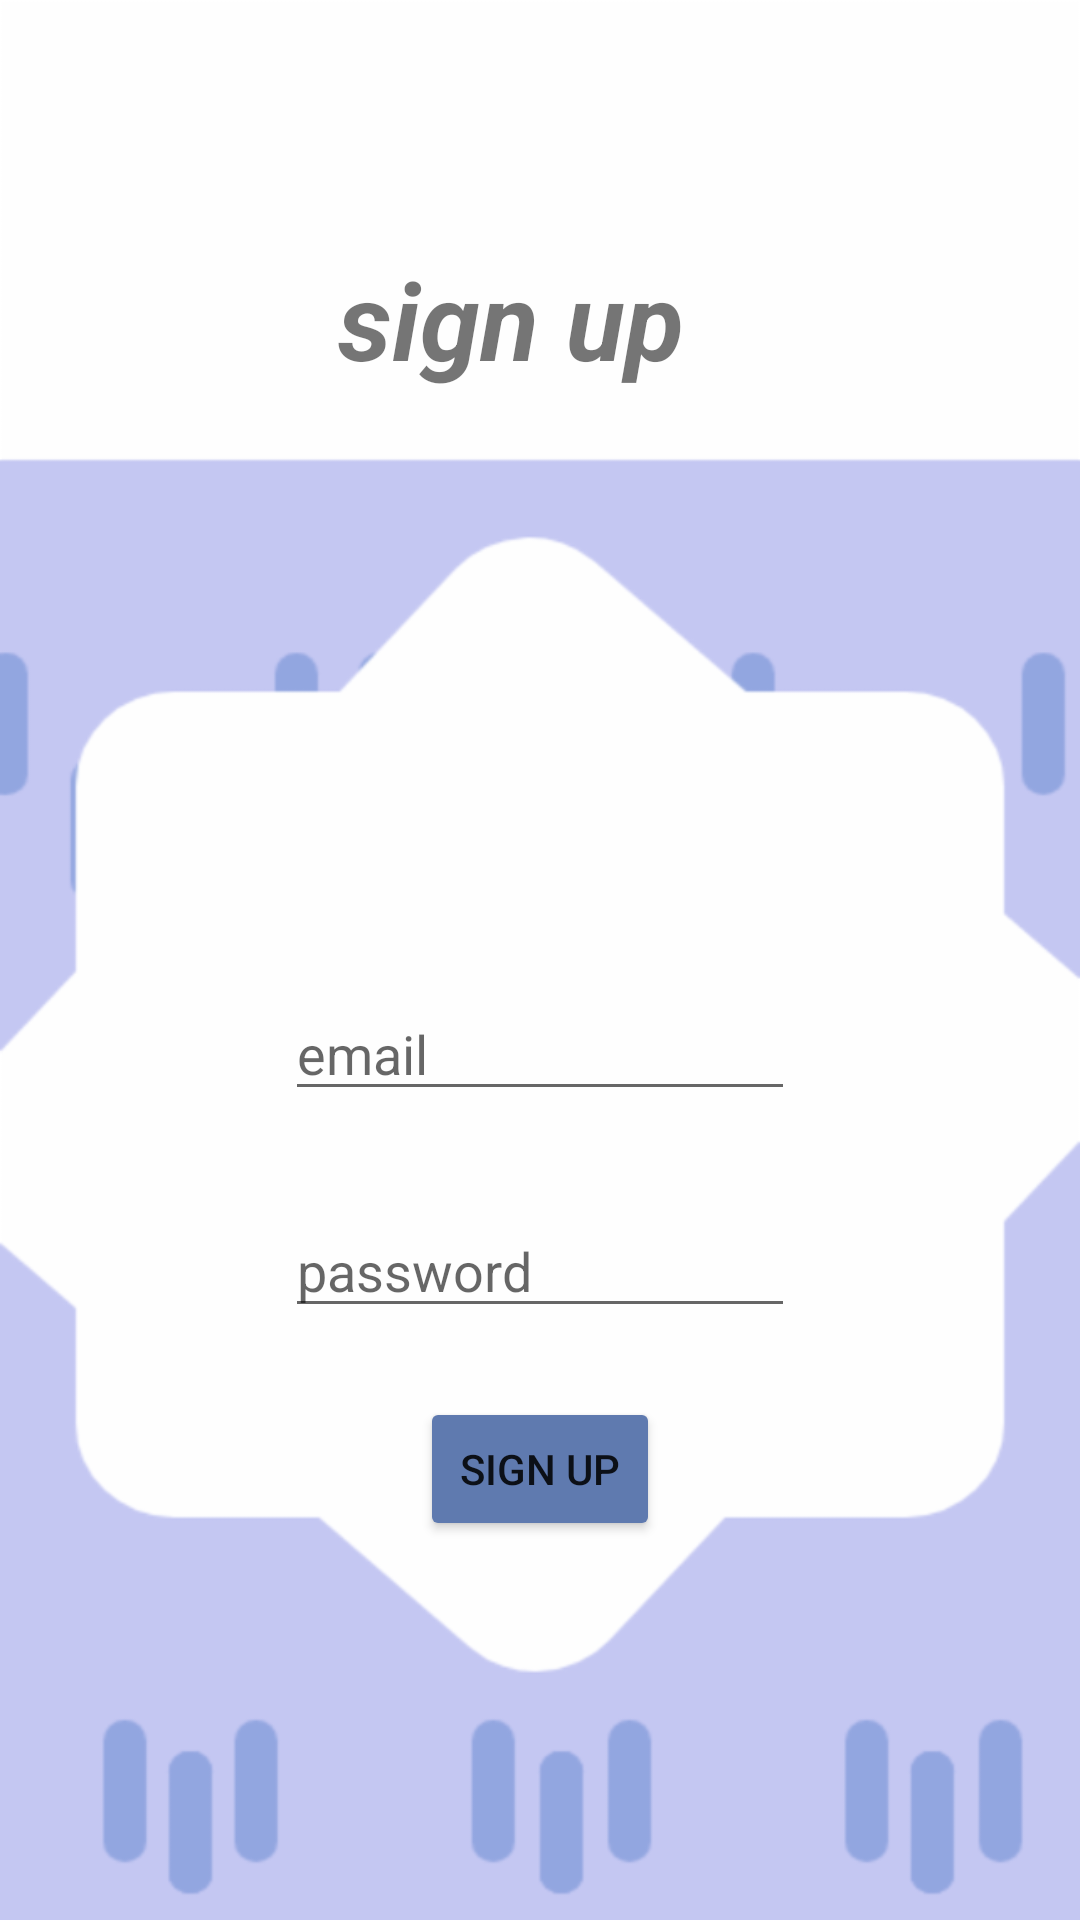

Write the Android layout XML for this screen, with the resource values it uses.
<!-- AndroidManifest.xml: application theme Theme.2text -->
<!-- res/layout/activity_sign_up.xml -->
<?xml version="1.0" encoding="utf-8"?>
<androidx.constraintlayout.widget.ConstraintLayout xmlns:android="http://schemas.android.com/apk/res/android"
    xmlns:app="http://schemas.android.com/apk/res-auto"
    xmlns:tools="http://schemas.android.com/tools"
    android:id="@+id/signUpButton"
    android:layout_width="match_parent"
    android:layout_height="match_parent"
    android:background="@drawable/mask_group_1"
    tools:context=".signUp">

    <EditText
        android:id="@+id/signUpEmail"
        android:layout_width="0dp"
        android:layout_height="wrap_content"
        android:layout_marginStart="95dp"
        android:layout_marginLeft="95dp"
        android:layout_marginTop="201dp"
        android:layout_marginEnd="95dp"
        android:layout_marginRight="95dp"
        android:ems="10"
        android:hint="email"
        android:inputType="textEmailAddress"
        app:layout_constraintEnd_toEndOf="parent"
        app:layout_constraintStart_toStartOf="parent"
        app:layout_constraintTop_toBottomOf="@+id/textView2" />

    <EditText
        android:id="@+id/signUpPassword"
        android:layout_width="0dp"
        android:layout_height="wrap_content"
        android:layout_marginStart="95dp"
        android:layout_marginLeft="95dp"
        android:layout_marginTop="31dp"
        android:layout_marginEnd="95dp"
        android:layout_marginRight="95dp"
        android:ems="10"
        android:hint="password"
        android:inputType="textPassword"
        app:layout_constraintEnd_toEndOf="parent"
        app:layout_constraintStart_toStartOf="parent"
        app:layout_constraintTop_toBottomOf="@+id/signUpEmail" />

    <Button
        android:id="@+id/signUpId"
        android:layout_width="0dp"
        android:layout_height="wrap_content"
        android:layout_marginStart="140dp"
        android:layout_marginLeft="140dp"
        android:layout_marginTop="23dp"
        android:layout_marginEnd="140dp"
        android:layout_marginRight="140dp"
        android:text="sign up"
        app:backgroundTint="#5F7AAF"
        app:layout_constraintEnd_toEndOf="parent"
        app:layout_constraintStart_toStartOf="parent"
        app:layout_constraintTop_toBottomOf="@+id/signUpPassword" />

    <TextView
        android:id="@+id/textView2"
        android:layout_width="134dp"
        android:layout_height="46dp"
        android:layout_marginStart="138dp"
        android:layout_marginLeft="138dp"
        android:layout_marginTop="82dp"
        android:layout_marginEnd="139dp"
        android:layout_marginRight="139dp"
        android:text="sign up"
        android:textSize="36sp"
        android:textStyle="bold|italic"
        app:layout_constraintEnd_toEndOf="parent"
        app:layout_constraintStart_toStartOf="parent"
        app:layout_constraintTop_toTopOf="parent" />
</androidx.constraintlayout.widget.ConstraintLayout>
<!-- resources referenced by this layout -->
<resources>
  <!-- drawable mask_group_1: png bitmap (drawable-hdpi, 14188 bytes) -->
  <style name="Theme.2text" parent="Theme.MaterialComponents.DayNight.DarkActionBar">
          
          <item name="colorPrimary">@color/purple_500</item>
          <item name="colorPrimaryVariant">@color/purple_700</item>
          <item name="colorOnPrimary">@color/white</item>
          
          <item name="colorSecondary">@color/teal_200</item>
          <item name="colorSecondaryVariant">@color/teal_700</item>
          <item name="colorOnSecondary">@color/black</item>
          
          <item name="android:statusBarColor" tools:targetApi="l">?attr/colorPrimaryVariant</item>
          
      </style>
  <!-- not gathered from this repository: default colours our renderer supplied (Android Studio template values) -->
  <color name="purple_500">#FF6200EE</color>
  <color name="purple_700">#FF3700B3</color>
  <color name="teal_200">#FF03DAC5</color>
  <color name="teal_700">#FF018786</color>
  <color name="black">#FF000000</color>
  <color name="white">#FFFFFFFF</color>
</resources>
